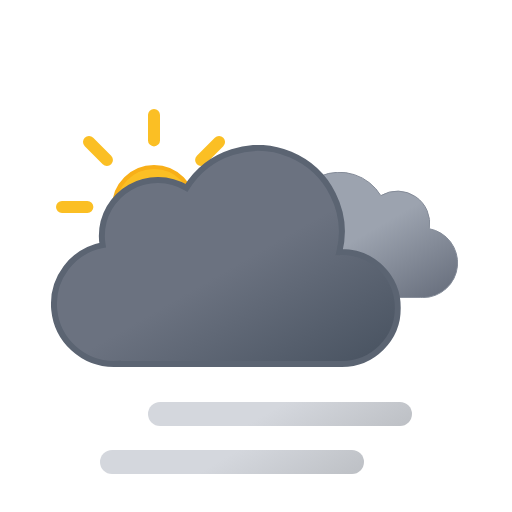
t = 0.00 s
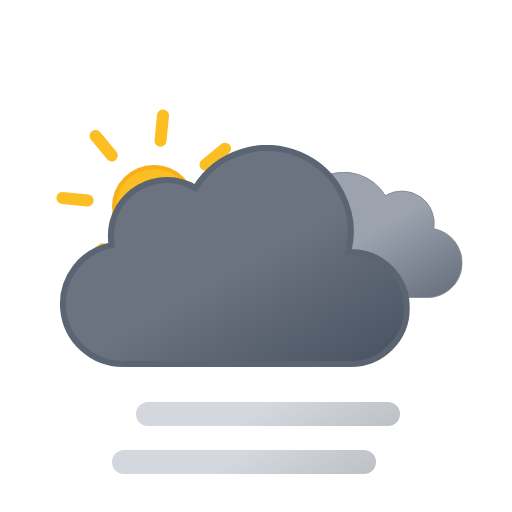
t = 0.75 s
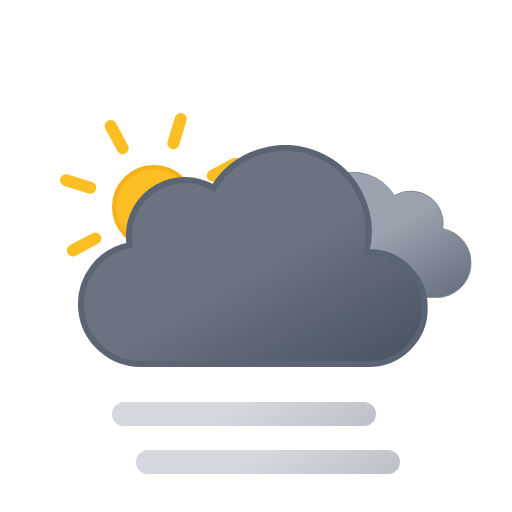
t = 2.25 s
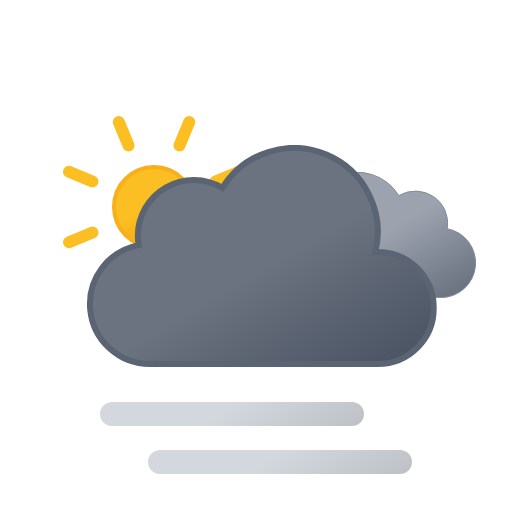
t = 3.00 s
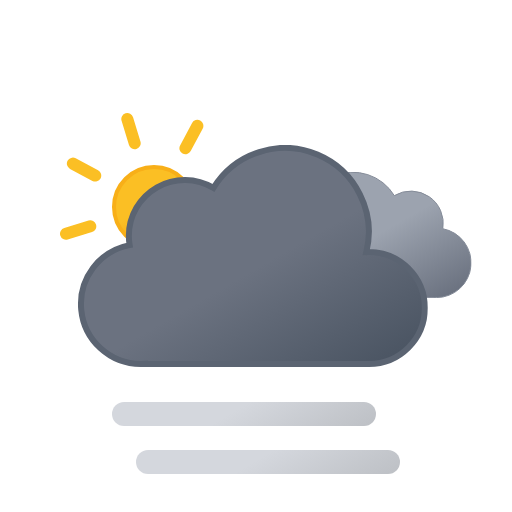
t = 3.75 s
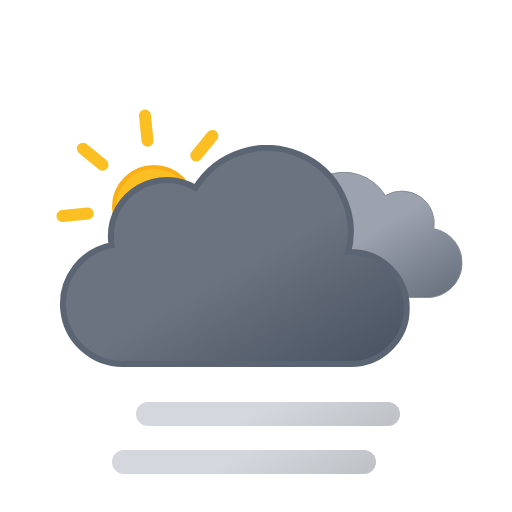
t = 5.25 s

The animated SVG that drew these frames (rendered in a browser with its animation timeline set to each time). Animation: 5 SMIL elements (animateTransform=5); one cycle of 6.00 s, repeats indefinitely.

<svg xmlns="http://www.w3.org/2000/svg" xmlns:xlink="http://www.w3.org/1999/xlink" viewBox="0 0 512 512">
    <defs>
        <linearGradient id="a" x1="52.74" y1="9.62" x2="133.36" y2="149.27" gradientUnits="userSpaceOnUse">
            <stop offset="0" stop-color="#9ca3af"/>
            <stop offset="0.45" stop-color="#9ca3af"/>
            <stop offset="1" stop-color="#6b7280"/>
        </linearGradient>
        <linearGradient id="b" x1="99.45" y1="30.68" x2="232.64" y2="261.37" gradientUnits="userSpaceOnUse">
            <stop offset="0" stop-color="#6b7280"/>
            <stop offset="0.45" stop-color="#6b7280"/>
            <stop offset="1" stop-color="#4b5563"/>
        </linearGradient>
        <linearGradient id="c" x1="96" y1="-2.35" x2="168" y2="122.35" gradientUnits="userSpaceOnUse">
            <stop offset="0" stop-color="#d4d7dd"/>
            <stop offset="0.45" stop-color="#d4d7dd"/>
            <stop offset="1" stop-color="#bec1c6"/>
        </linearGradient>
        <linearGradient id="d" y1="-50.35" x2="168" y2="74.35" xlink:href="#c"/>
        <linearGradient id="e" x1="78" y1="63.35" x2="118" y2="132.65" gradientUnits="userSpaceOnUse">
            <stop offset="0" stop-color="#fbbf24"/>
            <stop offset="0.45" stop-color="#fbbf24"/>
            <stop offset="1" stop-color="#f59e0b"/>
        </linearGradient>
        <symbol id="g" viewBox="0 0 196 196">
            <!-- sun-core -->
            <circle cx="98" cy="98" r="40" stroke="#f8af18" stroke-miterlimit="10" stroke-width="4" fill="url(#e)"/>

            <!-- sun-rays -->
            <path d="M98,31.38V6m0,184V164.62M145.11,50.89,163.05,33M33,163.05l17.94-17.94m0-94.22L33,33m130.1,130.1-17.94-17.94M6,98H31.38M190,98H164.62" fill="none" stroke="#fbbf24" stroke-linecap="round" stroke-miterlimit="10" stroke-width="12">
                <animateTransform
                    attributeName="transform"
                    additive="sum"
                    type="rotate"
                    values="0 98 98; 45 98 98"
                    dur="6s"
                    repeatCount="indefinite"/>
            </path>
        </symbol>
        <symbol id="i" viewBox="0 0 200.26 126.12">
            <path d="M.5,93.18a32.44,32.44,0,0,0,32.44,32.44H162.69v-.12c.77,0,1.53.12,2.31.12a34.75,34.75,0,0,0,6.49-68.89A32.38,32.38,0,0,0,123,23.62,48.58,48.58,0,0,0,34.4,60.81c-.49,0-1-.07-1.46-.07A32.44,32.44,0,0,0,.5,93.18Z" stroke="#848b98" stroke-miterlimit="10" fill="url(#a)"/>
        </symbol>
        <symbol id="j" viewBox="0 0 350 222">
            <path d="M291,107c-.85,0-1.68.09-2.53.13A83.9,83.9,0,0,0,135.6,42.92,55.91,55.91,0,0,0,51,91a56.56,56.56,0,0,0,.8,9.08A60,60,0,0,0,63,219c1.35,0,2.67-.11,4-.2v.2H291a56,56,0,0,0,0-112Z" stroke="#5b6472" stroke-miterlimit="10" stroke-width="6" fill="url(#b)"/>
        </symbol>
        <symbol id="h" viewBox="0 0 398 222" overflow="visible">
            <!-- dark-cloud -->
            <use width="200.26" height="126.12" transform="translate(198 27)" xlink:href="#i">
                <animateTransform
                    attributeName="transform"
                    additive="sum"
                    type="translate"
                    values="-9 0; 9 0; -9 0"
                    dur="6s"
                    repeatCount="indefinite"/>
            </use>

            <!-- black-cloud -->
            <use width="350" height="222" xlink:href="#j">
                <animateTransform
                    attributeName="transform"
                    additive="sum"
                    type="translate"
                    values="-18 0; 18 0; -18 0"
                    dur="6s"
                    repeatCount="indefinite"/>
            </use>
        </symbol>
        <symbol id="f" viewBox="0 0 410.84 258" overflow="visible">
            <use width="196" height="196" xlink:href="#g"/>
            <use width="398" height="222" transform="translate(12.84 36)" xlink:href="#h"/>
        </symbol>
        <symbol id="k" viewBox="0 0 264 72" overflow="visible">
            <line x1="12" y1="60" x2="252" y2="60" fill="none" stroke-linecap="round" stroke-miterlimit="10" stroke-width="24" stroke="url(#c)">
                <animateTransform
                    attributeName="transform"
                    additive="sum"
                    type="translate"
                    values="-24 0; 24 0; -24 0"
                    dur="6s"
                    repeatCount="indefinite"/>
            </line>
            <line x1="12" y1="12" x2="252" y2="12" fill="none" stroke-linecap="round" stroke-miterlimit="10" stroke-width="24" stroke="url(#d)">
                <animateTransform
                    attributeName="transform"
                    additive="sum"
                    type="translate"
                    values="24 0; -24 0; 24 0"
                    dur="6s"
                    repeatCount="indefinite"/>
            </line>
        </symbol>
    </defs>
    <use width="410.84" height="258" transform="translate(56 109)" xlink:href="#f"/>
    <use width="264" height="72" transform="translate(124 402)" xlink:href="#k"/>
</svg>
